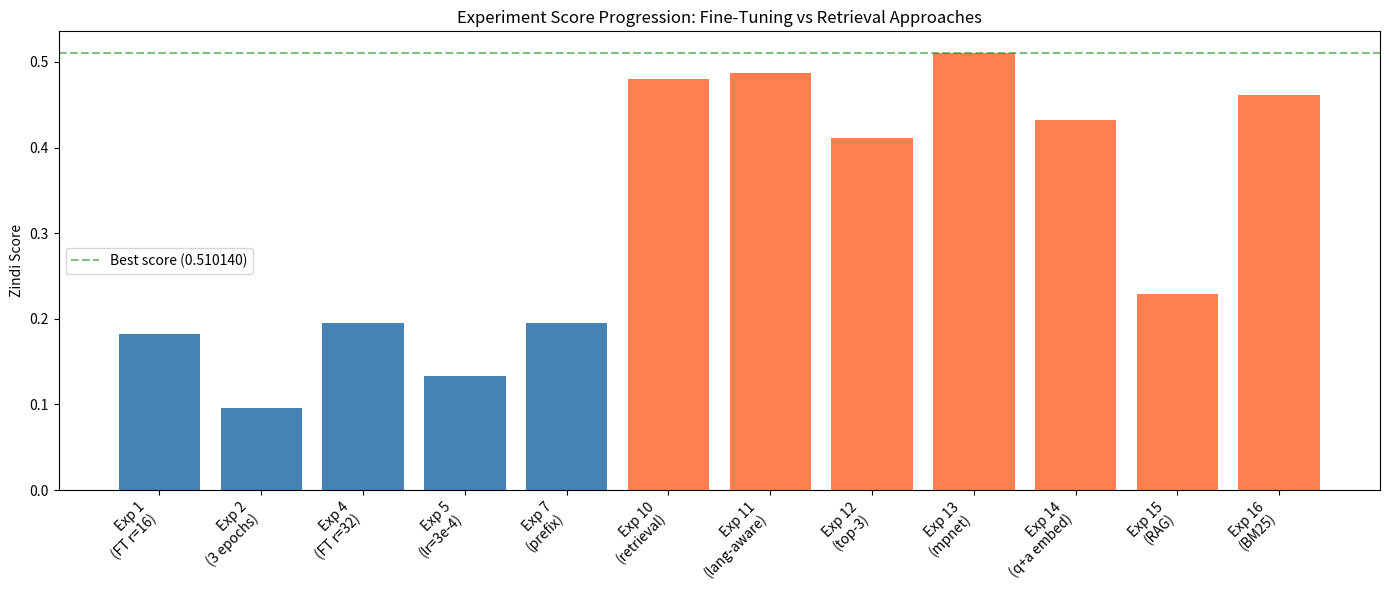
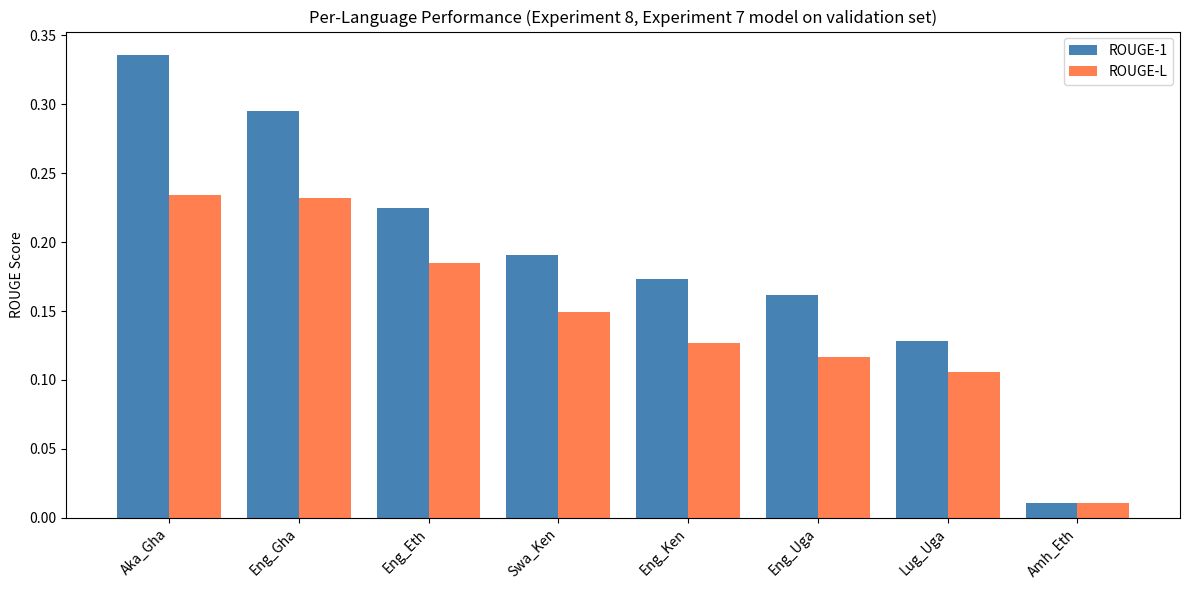

Generate these figures, in order, with matplotlib:
import matplotlib.pyplot as plt
import os

os.makedirs('outputs/figures', exist_ok=True)

experiments = ['Exp 1\n(FT r=16)', 'Exp 2\n(3 epochs)', 'Exp 4\n(FT r=32)', 'Exp 5\n(lr=3e-4)',
               'Exp 7\n(prefix)', 'Exp 10\n(retrieval)', 'Exp 11\n(lang-aware)', 'Exp 12\n(top-3)',
               'Exp 13\n(mpnet)', 'Exp 14\n(q+a embed)', 'Exp 15\n(RAG)', 'Exp 16\n(BM25)']
scores = [0.182709, 0.095423, 0.194928, 0.132925, 0.195404, 0.479688, 0.486525,
          0.411156, 0.510140, 0.432645, 0.228704, 0.461861]

fig, ax = plt.subplots(figsize=(14, 6))
colors = ['steelblue'] * 5 + ['coral'] * 7
ax.bar(experiments, scores, color=colors)
ax.axhline(y=0.510140, color='green', linestyle='--', alpha=0.5, label='Best score (0.510140)')
ax.set_ylabel('Zindi Score')
ax.set_title('Experiment Score Progression: Fine-Tuning vs Retrieval Approaches')
ax.legend()
plt.xticks(rotation=45, ha='right')
plt.tight_layout()
plt.savefig('outputs/figures/experiment_score_progression.png', dpi=150)
print('Saved experiment_score_progression.png')

languages = ['Aka_Gha', 'Eng_Gha', 'Eng_Eth', 'Swa_Ken', 'Eng_Ken', 'Eng_Uga', 'Lug_Uga', 'Amh_Eth']
rouge1 = [0.336, 0.295, 0.225, 0.191, 0.173, 0.162, 0.128, 0.011]
rougeL = [0.234, 0.232, 0.185, 0.149, 0.127, 0.117, 0.106, 0.011]

fig, ax = plt.subplots(figsize=(12, 6))
x = range(len(languages))
ax.bar([i - 0.2 for i in x], rouge1, width=0.4, label='ROUGE-1', color='steelblue')
ax.bar([i + 0.2 for i in x], rougeL, width=0.4, label='ROUGE-L', color='coral')
ax.set_xticks(x)
ax.set_xticklabels(languages, rotation=45, ha='right')
ax.set_ylabel('ROUGE Score')
ax.set_title('Per-Language Performance (Experiment 8, Experiment 7 model on validation set)')
ax.legend()
plt.tight_layout()
plt.savefig('outputs/figures/per_language_rouge.png', dpi=150)
print('Saved per_language_rouge.png')
